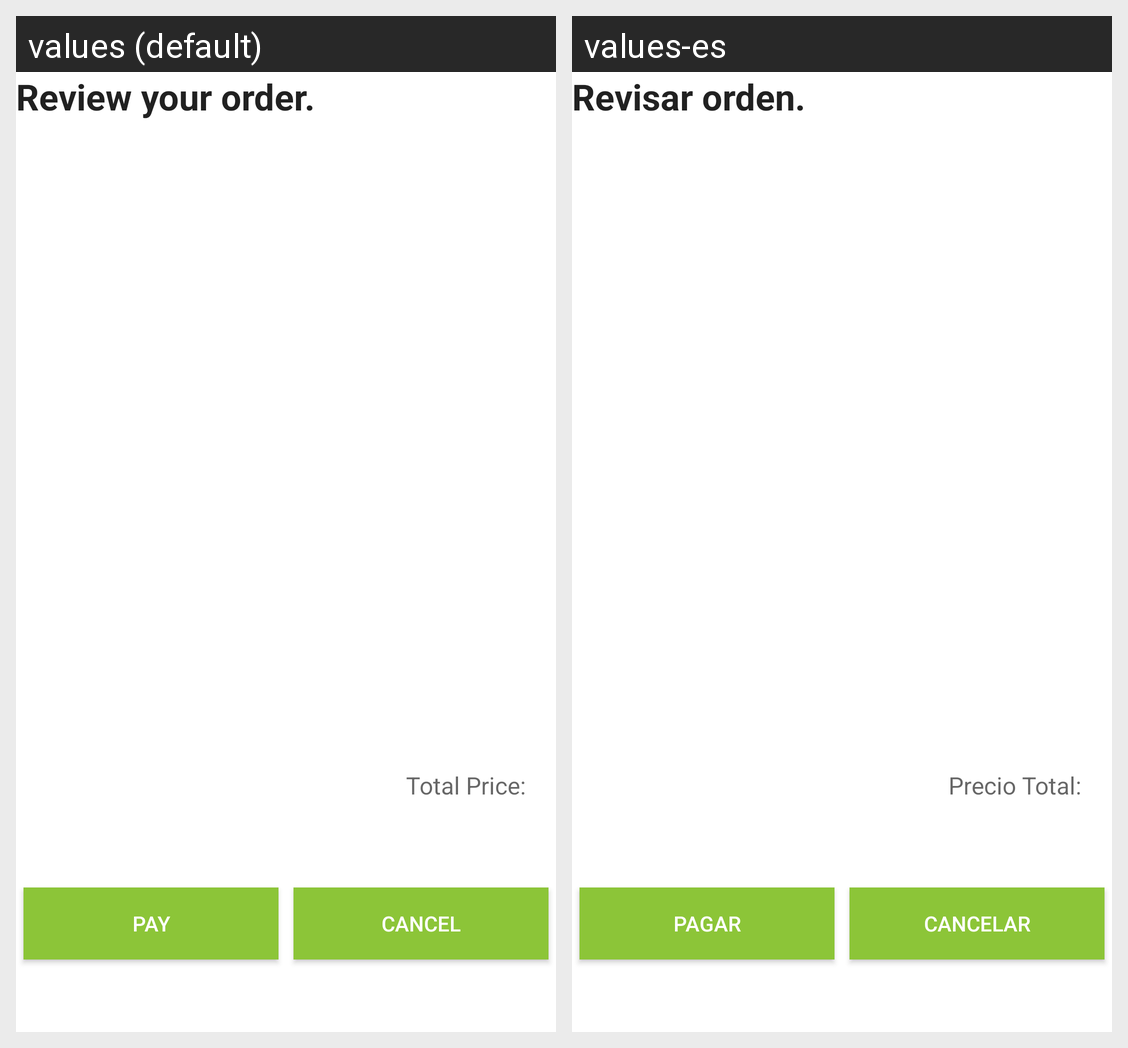

Translations of the strings shown on this Android screen, per locale in the grid:
Android screen res/layout/activity_checkout.xml rendered under 2 locales, left to right: values (default), values-es. Device: Nexus 5 (rendered at 1080×1920; each locale shown at half size, 540×960, under a caption strip naming it); theme AppTheme.
Strings drawn on this screen, with the default value and each locale's value (text and hints the layout hard-codes, and strings that could not be matched under every locale, appear in the picture but are not listed):

order_review
  values: Review your order.
  values-es: Revisar orden.

total_price
  values: Total Price:
  values-es: Precio Total:

pay
  values: Pay
  values-es: Pagar

cancel
  values: Cancel
  values-es: Cancelar
